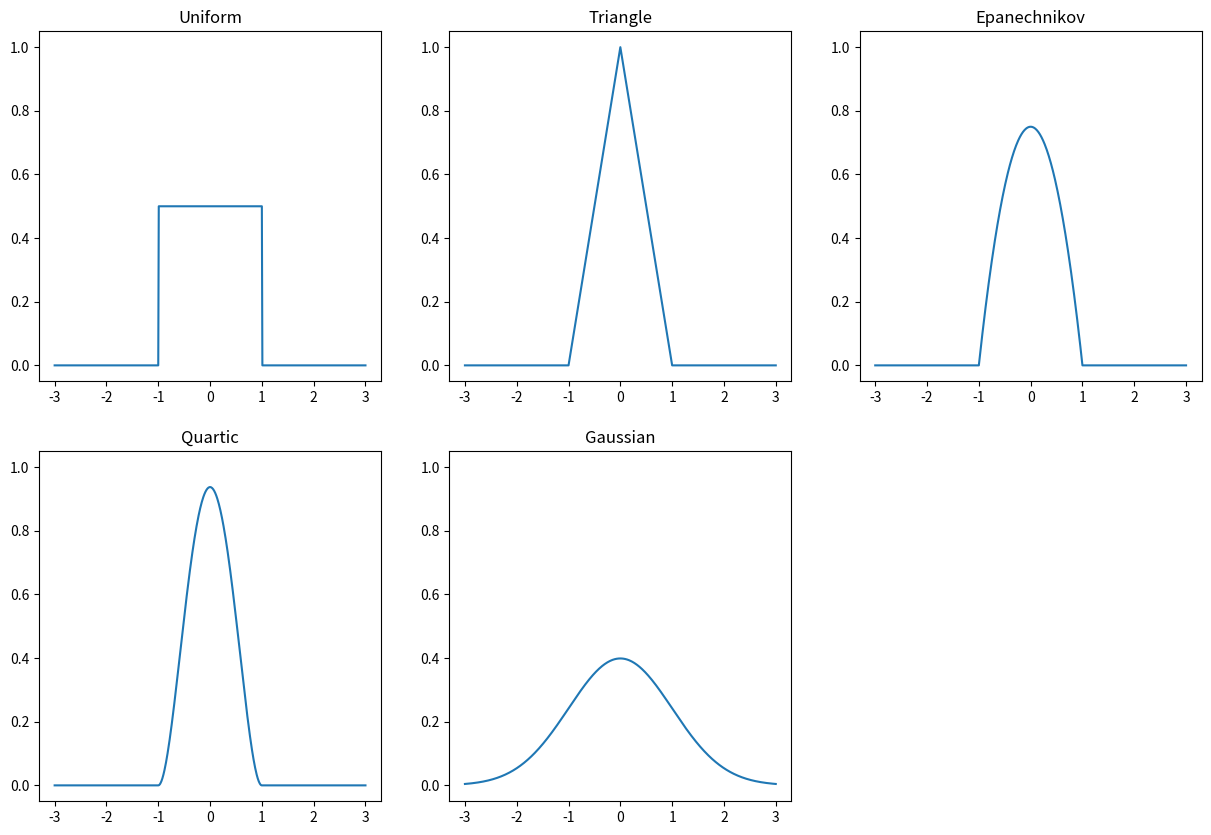

Source code (Python):
import pandas as pd
import numpy as np
import matplotlib.pyplot as plt

# Different Kernel Functions
u = np.arange(-3, 3.01, 0.01)

K_Uniform = 0.5 * (abs(u) <= 1) # kernel of uniform distribution
K_Triangle = (1 - abs(u)) * (abs(u) <= 1) # kernel of triangle distribution
K_Epanechnikov = 0.75 * (1 - u**2) * (abs(u) <= 1) # epanechnikov kernel
K_Quartic = 0.9375 * (1 - u**2)**2 * (abs(u) <= 1) # kernel of quadratic biweighted distribution
K_Gaussian = 0.3989 * np.exp(-0.5 * u**2) # kernel of a gaussian distribution

kernels = ["K_Uniform", "K_Triangle", "K_Epanechnikov", "K_Quartic", "K_Gaussian"]


# Plot Kernels
fig, axes = plt.subplots(2, 3, figsize = (15, 10))
kernels = ["K_Uniform", "K_Triangle", "K_Epanechnikov", "K_Quartic", "K_Gaussian"]
k = 0
for c in range(0, 3):
    axes[0,c].plot(u, eval(kernels[k]))
    axes[0,c].set_ylim(-0.05,1.05)
    axes[0,c].set_title(kernels[k][2:])
    k += 1
    
for c in range(0, 2):
    axes[1,c].plot(u, eval(kernels[k]))
    axes[1,c].set_ylim(-0.05,1.05)
    axes[1,c].set_title(kernels[k][2:])
    k += 1


fig.delaxes(axes[1,2])
plt.show()

